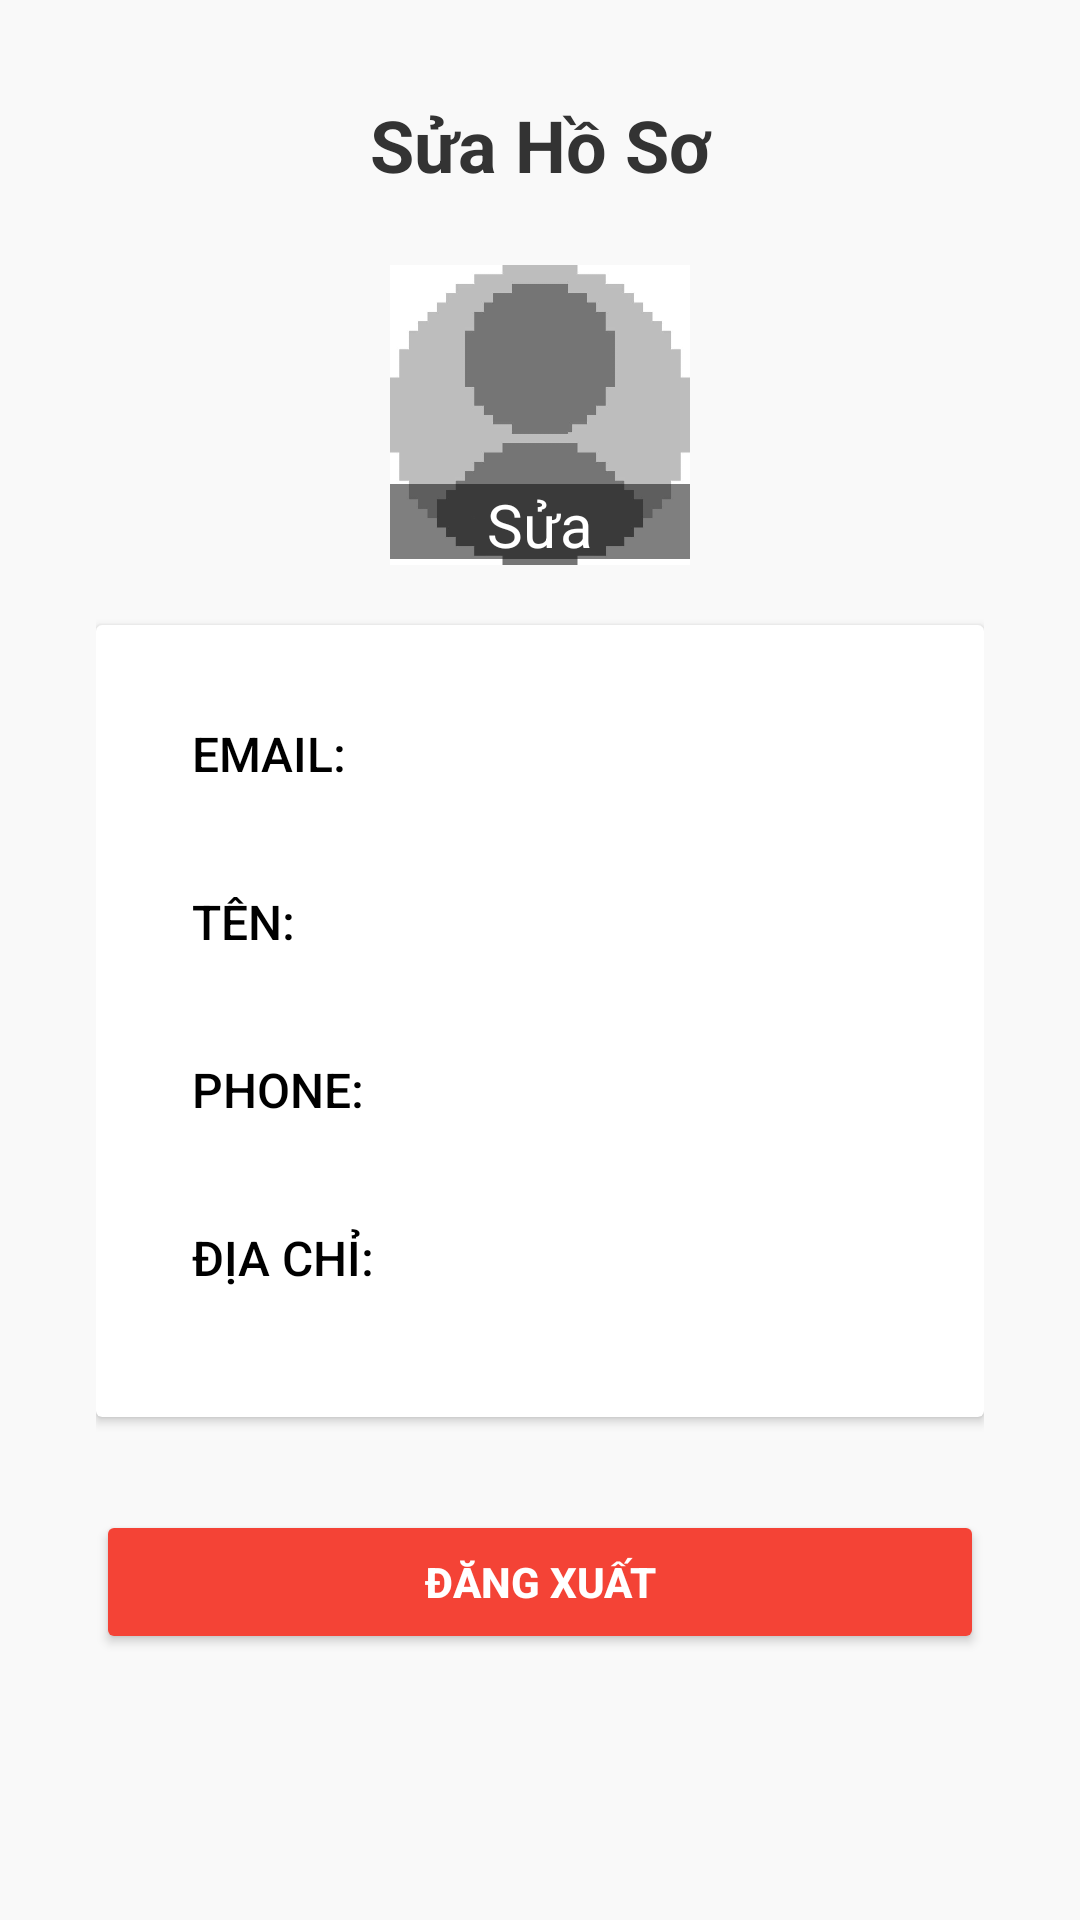

Produce the Android XML layout that renders to this screen, including the resource entries it uses.
<!-- AndroidManifest.xml: application theme Theme.AppSnacks -->
<!-- res/layout/edit_profile_admin.xml -->
<?xml version="1.0" encoding="utf-8"?>
<ScrollView xmlns:android="http://schemas.android.com/apk/res/android"
    android:layout_width="match_parent"
    android:layout_height="match_parent"
    android:padding="16dp"
    android:background="#F9F9F9">

    <LinearLayout
        android:layout_width="match_parent"
        android:layout_height="wrap_content"
        android:orientation="vertical"
        android:padding="16dp">

        
        <TextView
            android:layout_width="match_parent"
            android:layout_height="wrap_content"
            android:text="Sửa Hồ Sơ"
            android:textSize="24sp"
            android:textStyle="bold"
            android:textColor="#333333"
            android:gravity="center"
            android:layout_marginBottom="24dp" />
        <FrameLayout
            android:layout_width="wrap_content"
            android:layout_height="wrap_content"
            android:layout_gravity="center">

            
            <ImageButton
                android:id="@+id/avatarButtonAd"
                android:layout_width="100dp"
                android:layout_height="100dp"
                android:src="@drawable/img_default_avatar"
                android:scaleType="centerCrop"
                android:background="@drawable/rounded_avatar" />

            
            <TextView
                android:layout_width="100dp"
                android:layout_height="25dp"
                android:text="Sửa"
                android:textColor="@color/white"
                android:textSize="20dp"
                android:gravity="center"
                android:layout_gravity="bottom"
                android:layout_marginBottom="2dp"
                android:background="#80000000"
                />

        </FrameLayout>
        
        <androidx.cardview.widget.CardView
            android:layout_width="match_parent"
            android:layout_height="wrap_content"
            android:layout_marginBottom="16dp"
            android:layout_marginTop="20dp"
            android:backgroundTint="#FFFFFF">

            <LinearLayout
                android:layout_width="match_parent"
                android:layout_height="wrap_content"
                android:orientation="vertical"
                android:padding="20dp">

                <Button
                    android:id="@+id/btnEditEmail"
                    android:layout_width="match_parent"
                    android:layout_height="wrap_content"
                    android:text="Email: "
                    android:textSize="16sp"
                    android:textColor="@color/black"
                    android:background="@drawable/border_button"
                    android:gravity="left"
                    android:drawableRight="@drawable/ic_forward"
                    android:layout_marginBottom="8dp"
                    android:padding="12dp" />

                <Button
                    android:id="@+id/btnEditTen"
                    android:layout_width="match_parent"
                    android:layout_height="wrap_content"
                    android:text="Tên: "
                    android:textSize="16sp"
                    android:textColor="@color/black"
                    android:background="@drawable/border_button"
                    android:gravity="left"
                    android:drawableRight="@drawable/ic_forward"
                    android:layout_marginBottom="8dp"
                    android:padding="12dp" />

                <Button
                    android:id="@+id/btnEditPhone"
                    android:layout_width="match_parent"
                    android:layout_height="wrap_content"
                    android:text="Phone: "
                    android:textSize="16sp"
                    android:textColor="@color/black"
                    android:background="@drawable/border_button"
                    android:gravity="left"
                    android:drawableRight="@drawable/ic_forward"
                    android:layout_marginBottom="8dp"
                    android:padding="12dp" />
                <Button
                    android:id="@+id/btnEditAddress"
                    android:layout_width="match_parent"
                    android:layout_height="wrap_content"
                    android:text="Địa Chỉ: "
                    android:textSize="16sp"
                    android:textColor="@color/black"
                    android:background="@drawable/border_button"
                    android:gravity="left"
                    android:drawableRight="@drawable/ic_forward"
                    android:layout_marginBottom="8dp"
                    android:padding="12dp" />

            </LinearLayout>

        </androidx.cardview.widget.CardView>

        <Button
            android:id="@+id/btnLogoutAdmin"
            android:layout_width="match_parent"
            android:layout_height="wrap_content"
            android:text="Đăng Xuất"
            android:textColor="#FFFFFF"
            android:textStyle="bold"
            android:backgroundTint="#F44336"
            android:layout_marginTop="15dp"
            android:paddingVertical="12dp"
            android:elevation="2dp" />
    </LinearLayout>
</ScrollView>
<!-- resources referenced by this layout -->
<resources>
  <color name="black">#FF000000</color>
  <color name="white">#FFFFFFFF</color>
  <!-- drawable border_button (drawable) -->
  <?xml version="1.0" encoding="utf-8"?>
  <selector xmlns:android="http://schemas.android.com/apk/res/android">
      <shape xmlns:android="http://schemas.android.com/apk/res/android"
          android:shape="rectangle">
          <solid android:color="#FFFFFF" />
          <corners android:radius="8dp" />
          <stroke
              android:width="1dp"
              android:color="#DDDDDD" />
      </shape>
  </selector>
  <!-- drawable img_default_avatar: png bitmap (drawable, 23825 bytes) -->
  <style name="Theme.AppSnacks" parent="Base.Theme.AppSnacks" />
  <style name="Base.Theme.AppSnacks" parent="Theme.Material3.DayNight.NoActionBar">
          
          
      </style>
</resources>
